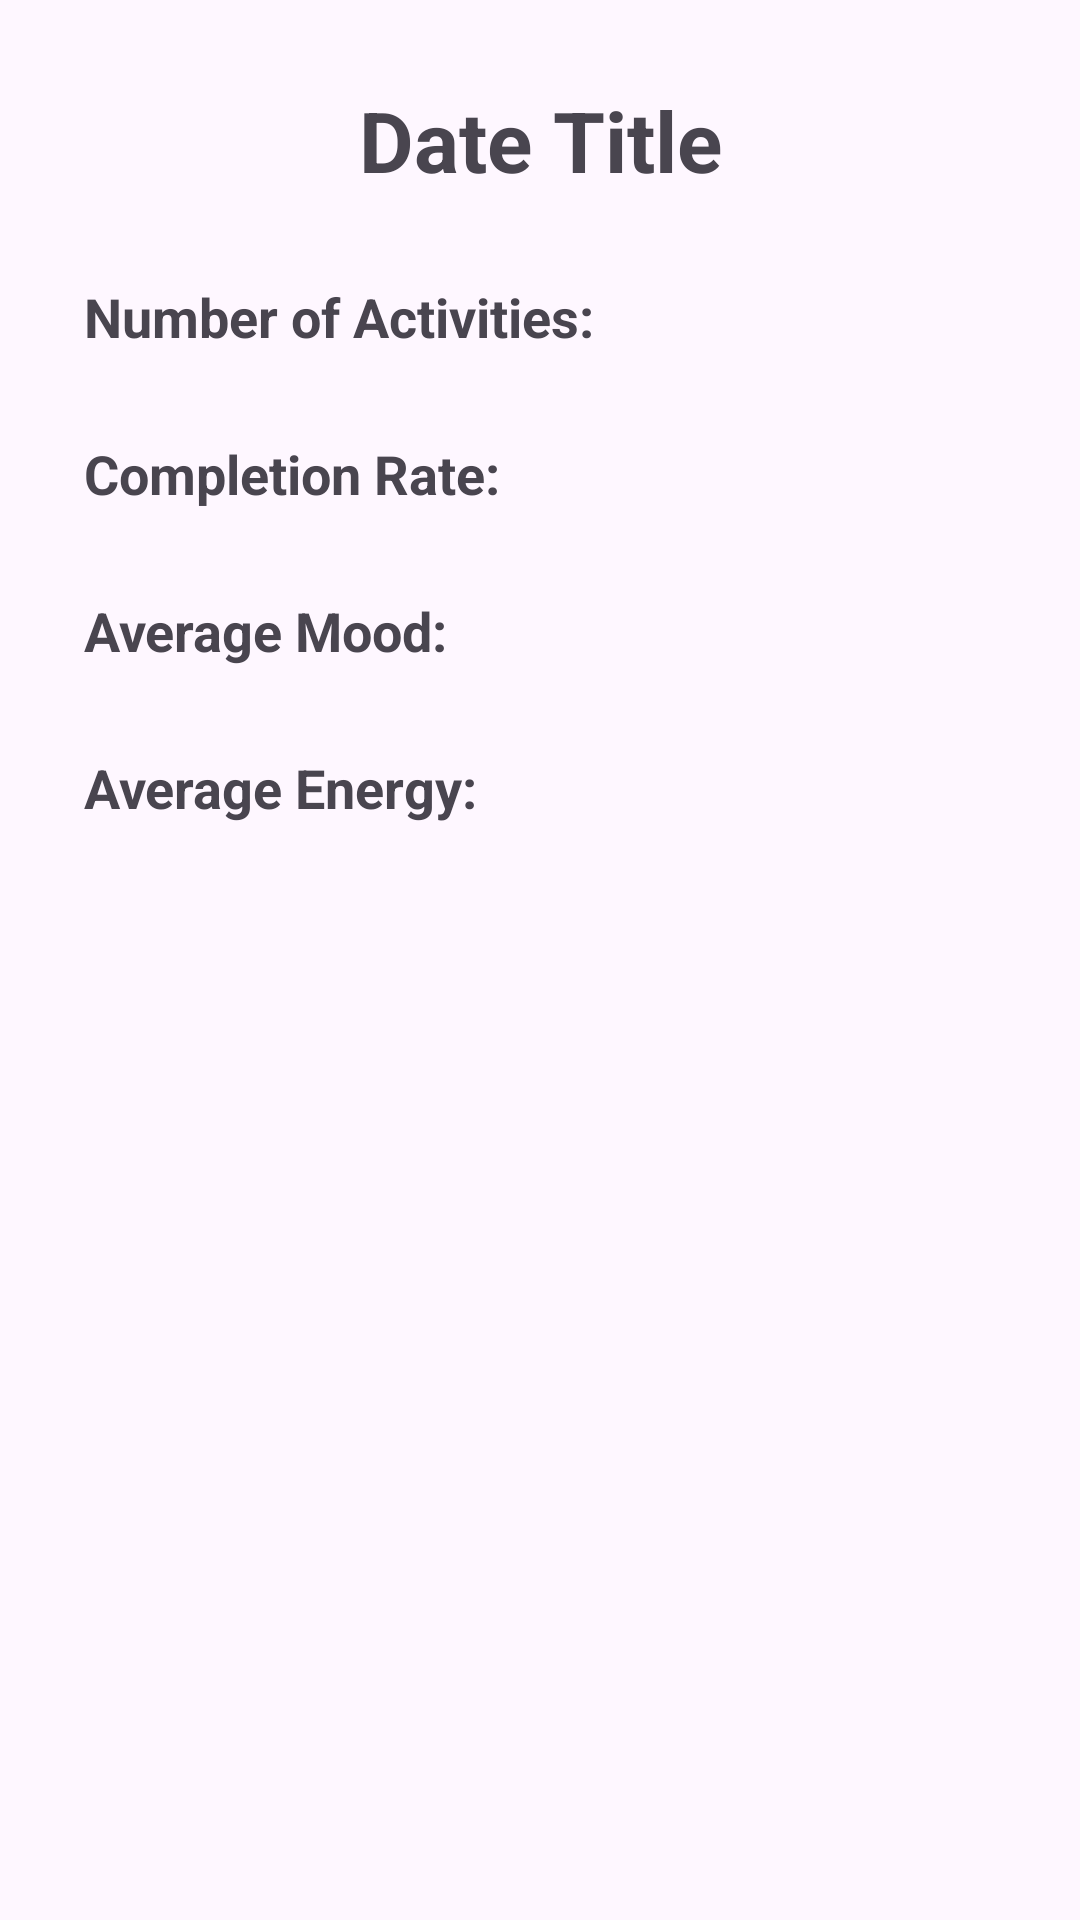

Produce the Android XML layout that renders to this screen, including the resource entries it uses.
<!-- AndroidManifest.xml: application theme Theme.CSCI4176_PMGroupProject -->
<!-- res/layout/activity_on_date.xml -->
<?xml version="1.0" encoding="utf-8"?>
<androidx.constraintlayout.widget.ConstraintLayout xmlns:android="http://schemas.android.com/apk/res/android"
    xmlns:app="http://schemas.android.com/apk/res-auto"
    xmlns:tools="http://schemas.android.com/tools"
    android:id="@+id/main"
    android:layout_width="match_parent"
    android:layout_height="match_parent"
    tools:context=".Activities.OnDateActivity">

    <TextView
        android:id="@+id/dateTitle"
        android:layout_width="wrap_content"
        android:layout_height="wrap_content"
        android:layout_marginTop="28dp"
        android:text="Date Title"
        android:textSize="28sp"
        android:textStyle="bold"
        app:layout_constraintEnd_toEndOf="parent"
        app:layout_constraintStart_toStartOf="parent"
        app:layout_constraintTop_toTopOf="parent" />

    <TextView
        android:id="@+id/numActivitiesTitle"
        android:layout_width="wrap_content"
        android:layout_height="wrap_content"
        android:layout_margin="28dp"
        android:textSize="18sp"
        android:textStyle="bold"
        android:text="Number of Activities: "
        app:layout_constraintStart_toStartOf="parent"
        app:layout_constraintTop_toBottomOf="@+id/dateTitle" />

    <TextView
        android:id="@+id/numActivities"
        android:layout_width="wrap_content"
        android:layout_height="wrap_content"
        android:layout_marginTop="28dp"
        android:layout_marginStart="10dp"
        android:textSize="18sp"
        android:text=""
        app:layout_constraintStart_toEndOf="@+id/numActivitiesTitle"
        app:layout_constraintTop_toBottomOf="@+id/dateTitle" />


    <TextView
        android:id="@+id/completionPercentageTitle"
        android:layout_width="wrap_content"
        android:layout_height="wrap_content"
        android:layout_margin="28dp"
        android:textSize="18sp"
        android:textStyle="bold"
        android:text="Completion Rate: "
        app:layout_constraintStart_toStartOf="parent"
        app:layout_constraintTop_toBottomOf="@+id/numActivitiesTitle" />

    <TextView
        android:id="@+id/completionPercentage"
        android:layout_width="wrap_content"
        android:layout_height="wrap_content"
        android:layout_marginTop="28dp"
        android:layout_marginStart="10dp"
        android:textSize="18sp"
        android:text=""
        app:layout_constraintStart_toEndOf="@+id/completionPercentageTitle"
        app:layout_constraintTop_toBottomOf="@+id/numActivitiesTitle" />

    <TextView
        android:id="@+id/averageMoodTitle"
        android:layout_width="wrap_content"
        android:layout_height="wrap_content"
        android:layout_margin="28dp"
        android:textSize="18sp"
        android:textStyle="bold"
        android:text="Average Mood: "
        app:layout_constraintStart_toStartOf="parent"
        app:layout_constraintTop_toBottomOf="@+id/completionPercentageTitle" />

    <TextView
        android:id="@+id/averageMood"
        android:layout_width="wrap_content"
        android:layout_height="wrap_content"
        android:layout_marginTop="28dp"
        android:layout_marginStart="10dp"
        android:textSize="18sp"
        android:text=""
        app:layout_constraintStart_toEndOf="@+id/averageMoodTitle"
        app:layout_constraintTop_toBottomOf="@+id/completionPercentageTitle" />



    <TextView
        android:id="@+id/averageEnergyTitle"
        android:layout_width="wrap_content"
        android:layout_height="wrap_content"
        android:layout_margin="28dp"
        android:textSize="18sp"
        android:textStyle="bold"
        android:text="Average Energy: "
        app:layout_constraintStart_toStartOf="parent"
        app:layout_constraintTop_toBottomOf="@+id/averageMoodTitle" />

    <TextView
        android:id="@+id/averageEnergy"
        android:layout_width="wrap_content"
        android:layout_height="wrap_content"
        android:layout_marginTop="28dp"
        android:layout_marginStart="10dp"
        android:textSize="18sp"
        android:text=""
        app:layout_constraintStart_toEndOf="@+id/averageEnergyTitle"
        app:layout_constraintTop_toBottomOf="@+id/averageMoodTitle" />

    <ScrollView
        android:layout_width="match_parent"
        android:layout_height="0dp"
        android:layout_marginStart="10dp"
        android:layout_marginTop="24dp"
        android:layout_marginEnd="10dp"
        app:layout_constraintEnd_toEndOf="parent"
        app:layout_constraintHorizontal_bias="0.0"
        app:layout_constraintStart_toStartOf="parent"
        app:layout_constraintTop_toBottomOf="@+id/averageEnergyTitle">

        <androidx.recyclerview.widget.RecyclerView
            android:id="@+id/dailyActivityList"
            android:layout_width="match_parent"
            android:layout_height="wrap_content" />
    </ScrollView>
</androidx.constraintlayout.widget.ConstraintLayout>
<!-- resources referenced by this layout -->
<resources>
  <style name="Theme.CSCI4176_PMGroupProject" parent="Base.Theme.CSCI4176_PMGroupProject" />
  <style name="Base.Theme.CSCI4176_PMGroupProject" parent="Theme.Material3.DayNight.NoActionBar">
          
          
      </style>
</resources>
